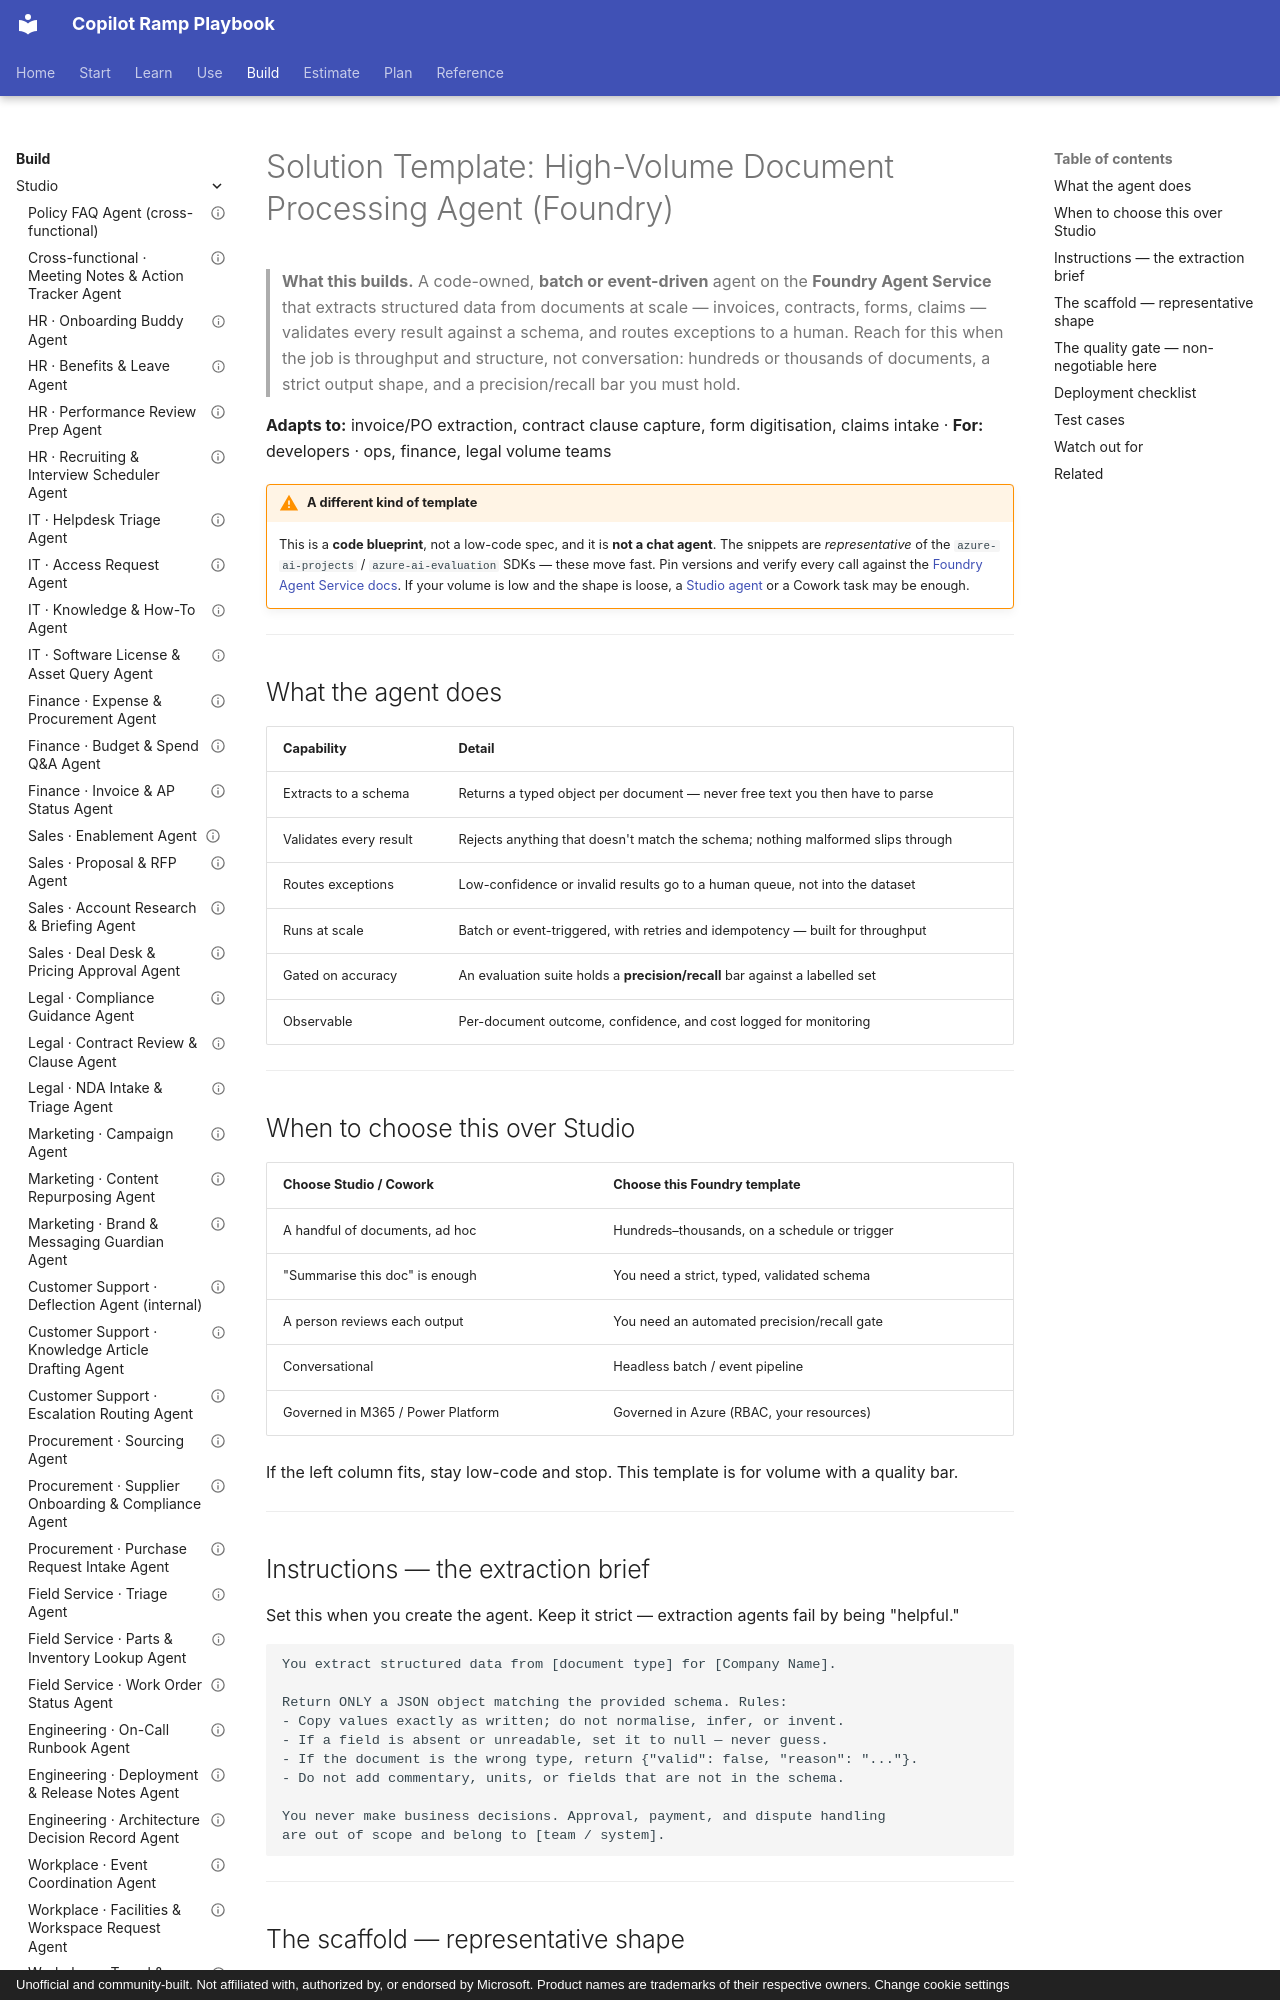

repository: mfm-copilot-ramp/copilot-ramp-playbook · page: solutions/foundry-document-processing-agent/index.html · generator: mkdocs · copyright: Unofficial and community-built. Not affiliated with, authorized by, or endorsed by Microsoft. Product names are trademarks of their respective owners. Change cookie settings

---
title: "Solution Template: High-Volume Document Processing Agent (Foundry)"
description: A Foundry Agent Service solution template that extracts structured data from documents at scale, validates against a schema, and routes exceptions to a human.
tags: [foundry, pro-code, document-processing, extraction, evaluation, template, developer]
level: advanced
time: 2–4 days
status: solution-template
updated: 2026-06-05
---

# Solution Template: High-Volume Document Processing Agent (Foundry)

> **What this builds.** A code-owned, **batch or event-driven** agent on the **Foundry Agent Service**
> that extracts structured data from documents at scale — invoices, contracts, forms, claims — validates
> every result against a schema, and routes exceptions to a human. Reach for this when the job is
> throughput and structure, not conversation: hundreds or thousands of documents, a strict output shape,
> and a precision/recall bar you must hold.

**Adapts to:** invoice/PO extraction, contract clause capture, form digitisation, claims intake · **For:** developers · ops, finance, legal volume teams

!!! warning "A different kind of template"
    This is a **code blueprint**, not a low-code spec, and it is **not a chat agent**. The snippets are
    *representative* of the `azure-ai-projects` / `azure-ai-evaluation` SDKs — these move fast. Pin versions
    and verify every call against the
    [Foundry Agent Service docs](https://learn.microsoft.com/en-us/azure/foundry/agents/overview). If your volume
    is low and the shape is loose, a [Studio agent](policy-faq-agent.md) or a Cowork task may be enough.

---

## What the agent does

| Capability | Detail |
|---|---|
| Extracts to a schema | Returns a typed object per document — never free text you then have to parse |
| Validates every result | Rejects anything that doesn't match the schema; nothing malformed slips through |
| Routes exceptions | Low-confidence or invalid results go to a human queue, not into the dataset |
| Runs at scale | Batch or event-triggered, with retries and idempotency — built for throughput |
| Gated on accuracy | An evaluation suite holds a **precision/recall** bar against a labelled set |
| Observable | Per-document outcome, confidence, and cost logged for monitoring |

---

## When to choose this over Studio

| Choose **Studio / Cowork** | Choose **this Foundry template** |
|---|---|
| A handful of documents, ad hoc | Hundreds–thousands, on a schedule or trigger |
| "Summarise this doc" is enough | You need a strict, typed, validated schema |
| A person reviews each output | You need an automated precision/recall gate |
| Conversational | Headless batch / event pipeline |
| Governed in M365 / Power Platform | Governed in Azure (RBAC, your resources) |

If the left column fits, stay low-code and stop. This template is for volume with a quality bar.

---
